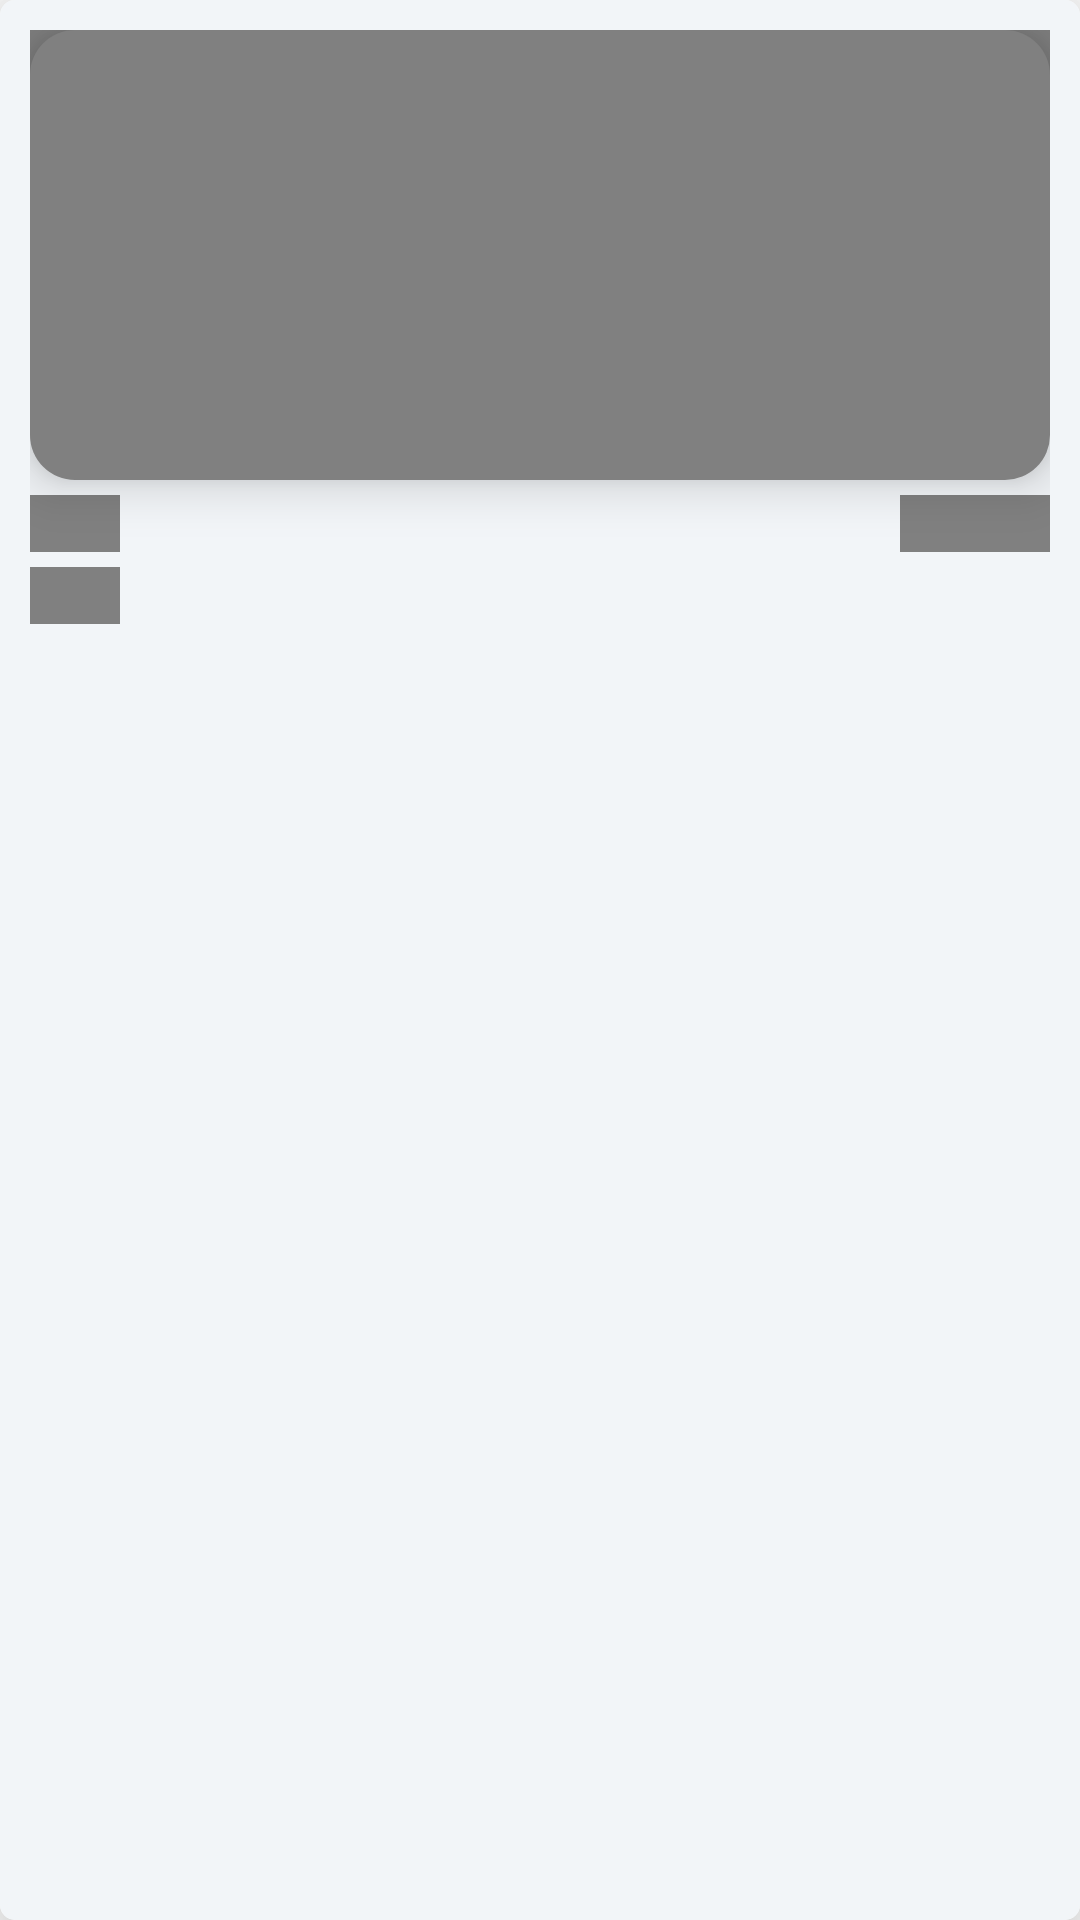

Here is an Android app screen rendered from its layout file. Give the layout XML and the strings, colors and styles it references.
<!-- AndroidManifest.xml: application theme AppTheme -->
<!-- res/layout/shimmer_placeholder_layout_best_offer.xml -->
<?xml version="1.0" encoding="utf-8"?>
<androidx.cardview.widget.CardView xmlns:android="http://schemas.android.com/apk/res/android"
    xmlns:app="http://schemas.android.com/apk/res-auto"
    android:layout_width="220dp"
    android:layout_height="wrap_content"
    android:layout_margin="10dp"
    android:clickable="true"
    android:foreground="?android:attr/selectableItemBackground"
    app:cardCornerRadius="5dp"
    app:cardElevation="20dp">

    <RelativeLayout
        android:layout_width="match_parent"
        android:layout_height="match_parent"
        android:background="@color/colorLightWhite"
        android:orientation="vertical"
        android:padding="10dp">
        <com.wanderland.app.DashBoard.Helper.SquareLayout
            android:layout_width="match_parent"
            android:layout_height="wrap_content"/>
        <ImageView
            android:id="@+id/placeToVisit_imageView"
            android:layout_width="match_parent"
            android:layout_height="150dp"
            android:background="@drawable/card_round_image"
            android:elevation="10dp"
            android:backgroundTint="@color/colorGrey"
            android:scaleType="centerCrop" />
        
        <TextView
            android:id="@+id/place_country_TextView"
            android:layout_width="30dp"
            android:layout_height="wrap_content"
            android:layout_below="@id/placeToVisit_imageView"
            android:layout_marginTop="5dp"
            android:background="@color/colorGrey" />

        <TextView
            android:id="@+id/place_name_TextView"
            android:layout_width="30dp"
            android:layout_height="wrap_content"
            android:layout_below="@id/place_country_TextView"
            android:layout_marginTop="5dp"
            android:background="@color/colorGrey" />

        <TextView
            android:id="@+id/place_price_textView"
            android:layout_width="50dp"
            android:layout_height="wrap_content"
            android:layout_below="@id/placeToVisit_imageView"
            android:layout_alignParentRight="true"
            android:layout_marginTop="5dp"
            android:background="@color/colorGrey" />

        <TextView
            android:id="@+id/place_discountPrice_textView"
            android:layout_width="wrap_content"
            android:layout_height="wrap_content"
            android:layout_below="@id/place_price_textView"
            android:layout_alignParentRight="true"
            android:layout_marginTop="5dp"
            android:textSize="12sp" />
    </RelativeLayout>

</androidx.cardview.widget.CardView>
<!-- resources referenced by this layout -->
<resources>
  <color name="colorGrey">#808080</color>
  <color name="colorLightWhite">#f2f5f8</color>
  <!-- drawable card_round_image (drawable) -->
  <?xml version="1.0" encoding="utf-8"?>
  <selector xmlns:android="http://schemas.android.com/apk/res/android">
      <item>
          <shape>
              <solid
                  android:color="@color/colorLightWhite"/>
              <corners
                  android:radius="15dp"/>
          </shape>
      </item>
  </selector>
  <style name="AppTheme" parent="Theme.MaterialComponents.Light.NoActionBar">
          
          <item name="colorPrimary">@color/colorPrimary</item>
          <item name="colorPrimaryDark">@color/colorPrimaryDark</item>
          <item name="colorAccent">@color/colorAccent</item>
          <item name="android:windowActivityTransitions">true</item>
      </style>
  <color name="colorPrimary">#00B4D8</color>
  <color name="colorPrimaryDark">#48CAE4</color>
  <color name="colorAccent">#D9D4F4</color>
</resources>
